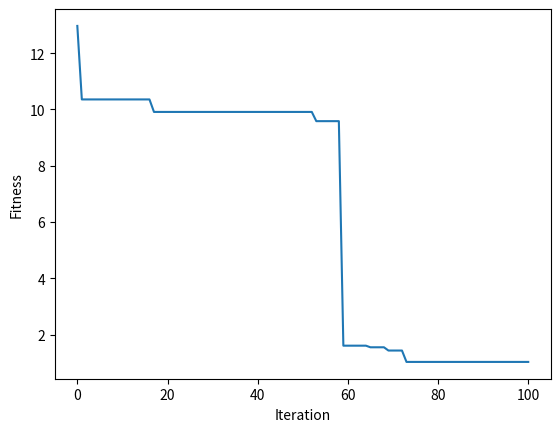

Reproduce this figure in Python.
from matplotlib import pyplot as plt
import copy
import numpy as np
import math

upper_bound = 600       # 变量上界
lower_bound = -600      # 变量下界
D = 4                   # 变量空间维度
m = 11 * D              # 量子染色体长度，每一维变量用11位二进制表示


T = 100     # 迭代次数
n = 50      # 种群规模
cr = 0.5    # 交叉概率·
mr = 0.05   # 变异概率


# 测试函数
def function(x):
    summary = 0
    multi = 1
    for i in range(D):
        summary += x[i] ** 2 / 4000
        multi *= np.cos(x[i] / math.sqrt(i+1))
    return summary - multi + 1


# 解码
def decoder(r):
    scale = (2 ** (m / D) - 1) / (upper_bound - lower_bound)
    x = [None] * D
    for i in range(D):
        # 染色体分割
        ri = r[i * m // D:i * m // D + m // D]
        # 二进制转十进制
        s = ''.join(str(j) for j in ri)
        # 映射到变量空间
        x[i] = int(s, 2) / scale + lower_bound
    return x


# 适应度
def getFitness(r):
    return function(decoder(r))

# 量子个体类
class QChromosome:
    def __init__(self, alpha, beta):
        self.alpha = alpha
        self.beta = beta
        self.m = np.shape(self.alpha)[0]
        self.r = np.zeros(self.m, dtype=int)
        self.fit = np.inf

    # 初始化染色体
    def initChromosome(self):
        self.observe()
        self.fitness()

    # 量子观测
    def observe(self):
        rand = np.random.rand()
        for i in range(self.m):
            if rand > self.alpha[i] ** 2:
                self.r[i] = 1
            else:
                self.r[i] = 0

    # 进化-交叉
    def crossover(self, chromosome_):
        index = np.random.randint(self.m)
        # 交换量子位
        temp = self.r[index:]
        self.r[index:] = chromosome_.r[index:]
        chromosome_.r[index:] = temp

    # 进化-变异
    def mutate(self):
        index = np.random.randint(self.m)
        # 变异量子位
        self.r[index] = np.random.choice([0, 1])

    # 量子旋转门操作
    def gate(self, b):
        theta_min = 0.005 * np.pi
        theta_max = 0.01 * np.pi
        for i in range(self.m):
            # step 表示旋转步长，这里使用了根据适应度值自适应步长
            step = theta_min+(theta_max-theta_min)*(abs(self.fit-b.fit)/max(abs(b.fit), abs(self.fit)))
            # s 表示旋转方向
            if self.r[i] == 0:  # ri = 0
                if b.r[i] == 1 and self.fit < b.fit:
                    if self.alpha[i] * self.beta[i] > 0:
                        s = -1
                    elif self.alpha[i] * self.beta[i] < 0:
                        s = 1
                    elif self.alpha[i] == 0:
                        s = np.random.choice([1, -1])
                    else:
                        s = 0
                else:
                    s = 0
            else:               # ri = 1
                if b.r[i] == 0 and not self.fit < b.fit:
                    if self.alpha[i] * self.beta[i] > 0:
                        s = -1
                    elif self.alpha[i] * self.beta[i] < 0:
                        s = 1
                    elif self.alpha[i] == 0:
                        s = np.random.choice([1, -1])
                    else:
                        s = 0
                else:
                    if self.alpha[i] * self.beta[i] > 0:
                        s = 1
                    elif self.alpha[i] * self.beta[i] < 0:
                        s = -1
                    elif self.alpha[i] == 0:
                        s = 0
                    else:
                        s = np.random.choice([1, -1])
            theta = s * step
            a = np.cos(theta) * self.alpha[i] - np.sin(theta) * self.beta[i]
            b_ = np.sin(theta) * self.alpha[i] + np.cos(theta) * self.beta[i]
            self.alpha[i] = a
            self.beta[i] = b_

    # 适应度值
    def fitness(self):
        self.fit = function(decoder(self.r))


# 量子进化种群类
class QPop:
    def __init__(self, n, cr, mr):
        self.m = m
        self.n = n
        self.cr = cr
        self.mr = mr
        self.pop = [None] * n
        self.b = [None] * self.m

    # 初始化种群
    # 为了保证α²+β²=1，使用cos和sin
    def initPop(self):
        alpha = [None] * self.m
        beta = [None] * self.m
        for j in range(self.n):
            for i in range(self.m):
                temp_rand = np.random.rand()
                rand = 2 * np.pi * temp_rand
                alpha[i] = np.cos(rand)
                beta[i] = np.sin(rand)
            self.pop[j] = QChromosome(alpha, beta)
            self.pop[j].initChromosome()
        self.b = copy.deepcopy(self.pop[0])
        self.evaluationPop()

    # 种群量子观测
    def observePop(self):
        for i in range(self.n):
            self.pop[i].observe()

    # 种群进化
    def evolutionPop(self):
        for i in range(self.n):
            # 交叉
            if np.random.rand() < self.cr:
                rand1 = np.random.choice(self.pop)
                rand2 = np.random.choice(self.pop)
                if rand1.fit < rand2.fit:
                    choice1 = rand1
                else:
                    choice1 = rand2
                rand1 = np.random.choice(self.pop)
                rand2 = np.random.choice(self.pop)
                if rand1.fit < rand2.fit:
                    choice2 = rand1
                else:
                    choice2 = rand2
                choice1.crossover(choice2)
            # 变异
            if np.random.rand() < self.mr:
                self.pop[i].mutate()

    # 种群评价，保留最优个体
    def evaluationPop(self):
        for i in range(self.n):
            if self.pop[i].fit < self.b.fit:
                self.b = copy.deepcopy(self.pop[i])

    # 种群量子更新
    def updatePop(self):
        for i in range(self.n):
            self.pop[i].gate(self.b)

    # 计算种群适应度值
    def getPopFitness(self):
        for i in range(self.n):
            self.pop[i].fitness()

def qea_run():
    # 初始化种群
    qp = QPop(n, cr, mr)
    qp.initPop()
    best = copy.deepcopy(qp.b)
    # 记录种群最优适应度值
    all_fit = [best.fit]
    t = 0
    # 迭代，终止条件为达到一定代数T
    while t < T:
        qp.updatePop()
        qp.observePop()
        qp.evolutionPop()
        qp.getPopFitness()
        qp.evaluationPop()
        all_fit.append(qp.b.fit)
        t += 1

    # 画best迭代变化图
    plt.figure('Fitness')
    plt.plot(all_fit)
    plt.xlabel('Iteration')
    plt.ylabel('Fitness')
    # plt.show()
    return ""
# 主函数
if __name__ == '__main__':
    # 初始化种群
    qp = QPop(n, cr, mr)
    qp.initPop()
    best = copy.deepcopy(qp.b)
    # 记录种群最优适应度值
    all_fit = [best.fit]
    t = 0
    # 迭代，终止条件为达到一定代数T
    while t < T:
        qp.updatePop()
        qp.observePop()
        qp.evolutionPop()
        qp.getPopFitness()
        qp.evaluationPop()
        all_fit.append(qp.b.fit)
        t += 1

    # 画best迭代变化图
    plt.figure('Fitness')
    plt.plot(all_fit)
    plt.xlabel('Iteration')
    plt.ylabel('Fitness')
    plt.show()
